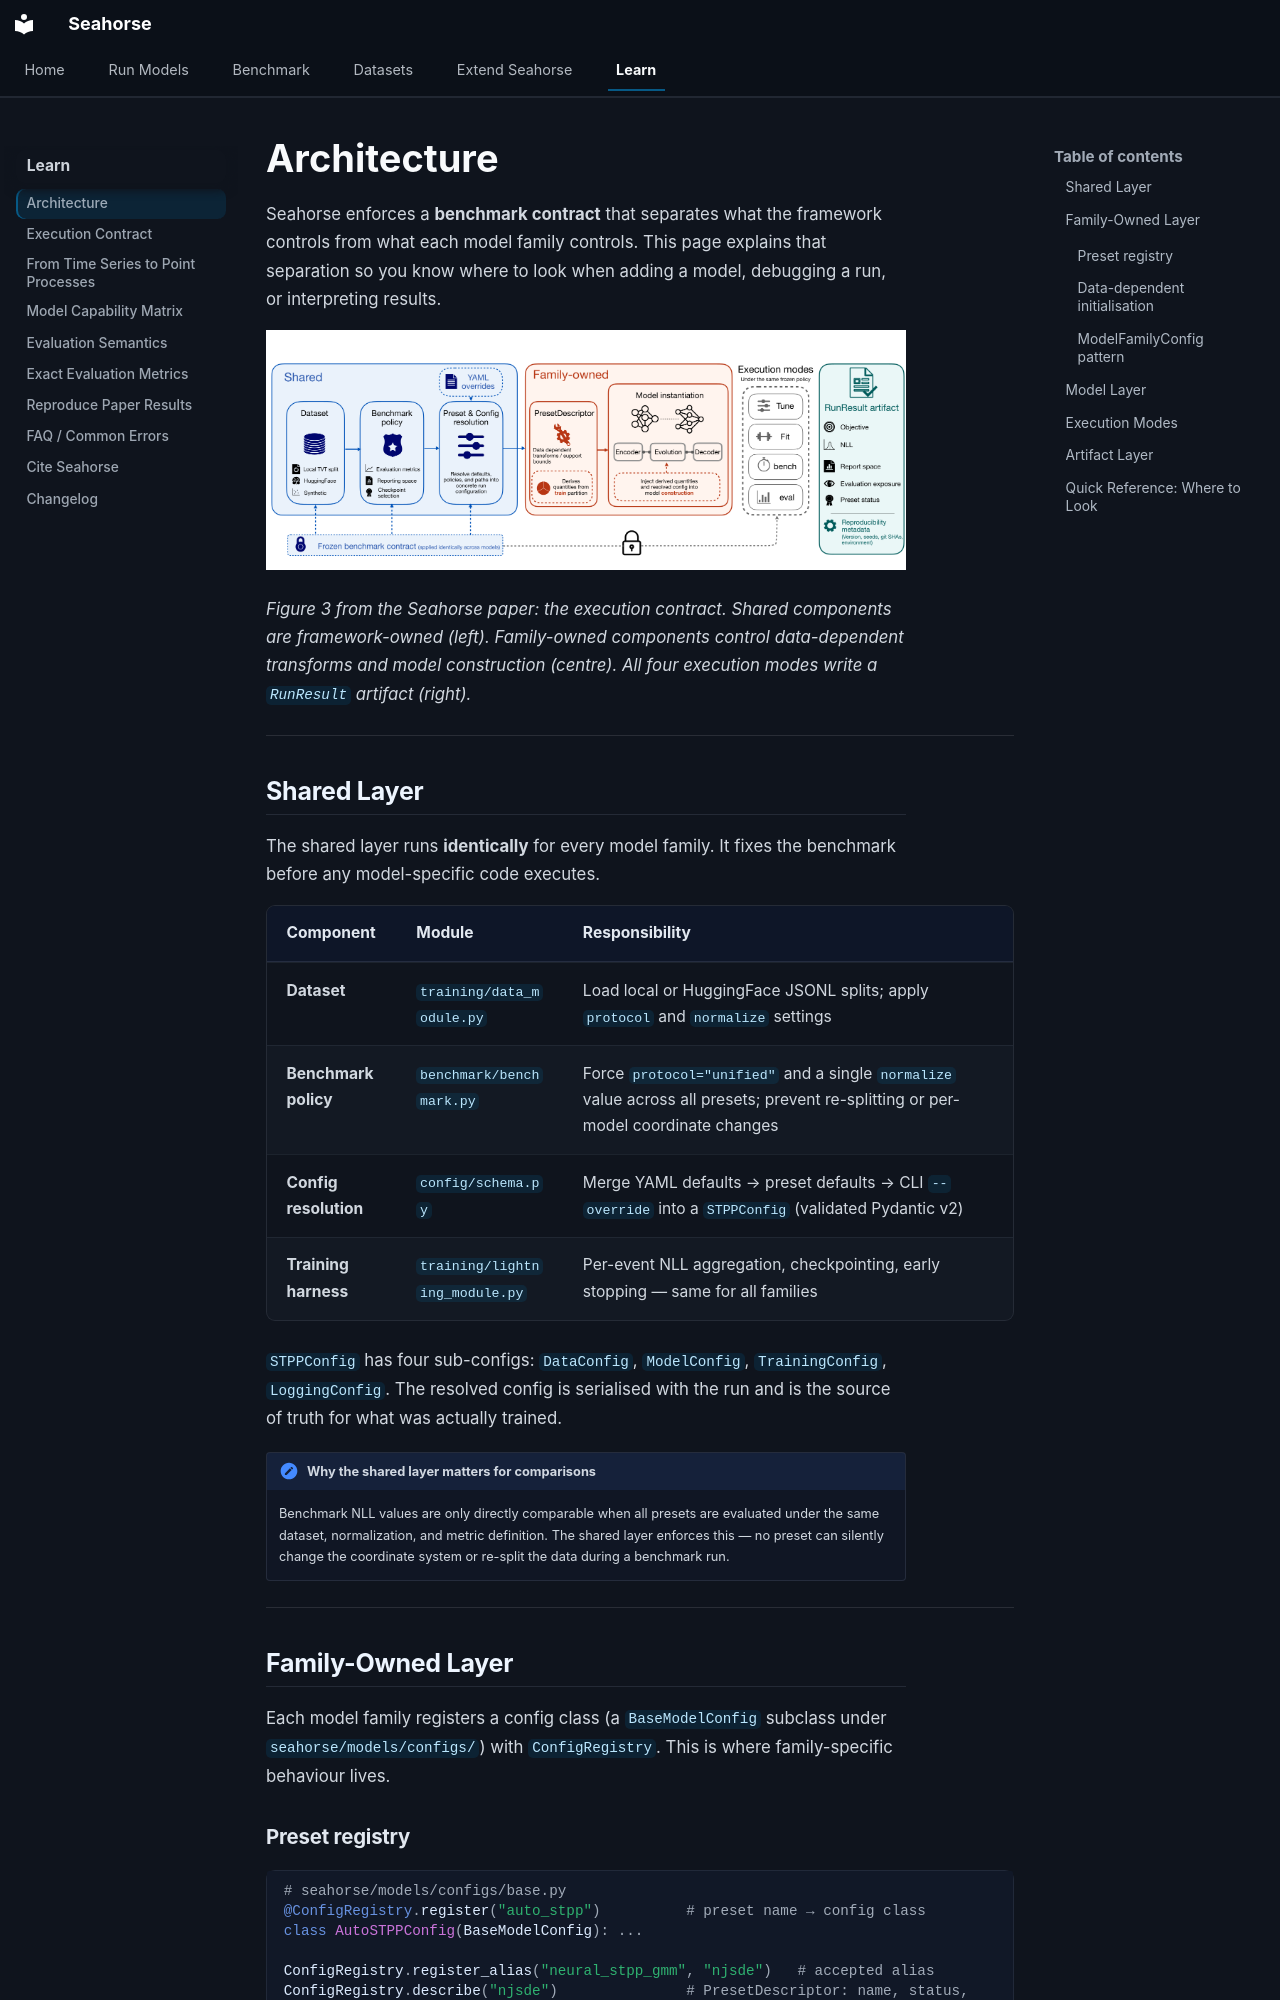

repository: YahyaAalaila/seahorse · page: architecture/index.html · generator: mkdocs

# Architecture

Seahorse enforces a **benchmark contract** that separates what the framework controls from what each model family controls. This page explains that separation so you know where to look when adding a model, debugging a run, or interpreting results.

![Seahorse execution contract — shared benchmark components fix the dataset, split, policy, and resolved configuration, while family-owned presets inject training-only support statistics and transforms before model construction.](assets/figures/execution_contract.png)

*Figure 3 from the Seahorse paper: the execution contract. Shared components are framework-owned (left). Family-owned components control data-dependent transforms and model construction (centre). All four execution modes write a `RunResult` artifact (right).*

---

## Shared Layer

The shared layer runs **identically** for every model family. It fixes the benchmark before any model-specific code executes.

| Component | Module | Responsibility |
| --- | --- | --- |
| **Dataset** | `training/data_module.py` | Load local or HuggingFace JSONL splits; apply `protocol` and `normalize` settings |
| **Benchmark policy** | `benchmark/benchmark.py` | Force `protocol="unified"` and a single `normalize` value across all presets; prevent re-splitting or per-model coordinate changes |
| **Config resolution** | `config/schema.py` | Merge YAML defaults → preset defaults → CLI `--override` into a `STPPConfig` (validated Pydantic v2) |
| **Training harness** | `training/lightning_module.py` | Per-event NLL aggregation, checkpointing, early stopping — same for all families |

`STPPConfig` has four sub-configs: `DataConfig`, `ModelConfig`, `TrainingConfig`, `LoggingConfig`. The resolved config is serialised with the run and is the source of truth for what was actually trained.

!!! note "Why the shared layer matters for comparisons"
    Benchmark NLL values are only directly comparable when all presets are evaluated under the same dataset, normalization, and metric definition. The shared layer enforces this — no preset can silently change the coordinate system or re-split the data during a benchmark run.

---

## Family-Owned Layer

Each model family registers a config class (a `BaseModelConfig` subclass under `seahorse/models/configs/`) with `ConfigRegistry`. This is where family-specific behaviour lives.
